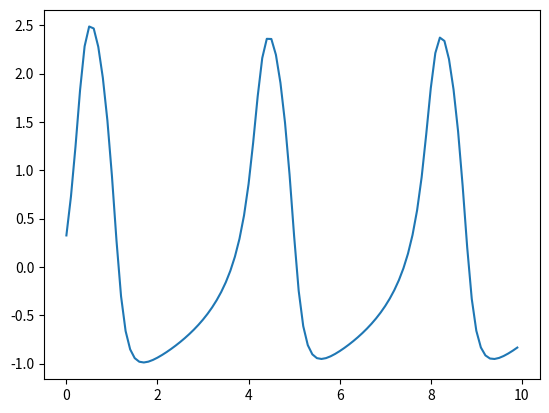

Python code for this plot:
#ルンゲ＝クッタ法で常微分方程式を解く　
# Hindmarsh–Rose model


import math
import numpy as np  #NumPyライブラリ
import matplotlib.pyplot as plt  #データ可視化ライブラリ

h = 0.1

x = 0
y = 0
z = 0

a = 1
b = 3
c = 1
d = 5

s = 4
xr = -8 / 5
r = 1 / 2000

I = 3

x1 = []
y1 = []

for t in np.arange(0, 10, h):

    x_calc = x
    y_calc = y
    z_calc = z

    k_1 = (y_calc + (-a * x_calc * x_calc * x_calc) + (b * x_calc * x_calc) - z_calc + I)
    l_1 = (c - (d * x_calc * x_calc) - y_calc)
    m_1 = (r * (s *(x_calc - xr) - z_calc))

    x_calc = x_calc + h * k_1 / 2
    y_calc = y_calc + h * l_1 / 2
    z_calc = z_calc + h * l_1 / 2
    k_2 =  (y_calc + (-a * x_calc * x_calc * x_calc) + (b * x_calc * x_calc) - z_calc + I)
    l_2 =  (c - (d * x_calc * x_calc) - y_calc)
    m_2 =  (r * (s *(x_calc - xr) - z_calc))

    x_calc = x_calc + h * k_2 / 2
    y_calc = y_calc + h * l_2 / 2
    z_calc = z_calc + h * l_2 / 2
    k_3 = (y_calc + (-a * x_calc * x_calc * x_calc) + (b * x_calc * x_calc) - z_calc + I)
    l_3 = (c - (d * x_calc * x_calc) - y_calc)
    m_3 = (r * (s * (x_calc - xr) - z_calc))

    x_calc = x_calc + h * k_3
    y_calc = y_calc + h * l_3
    z_calc = z_calc + h * l_3
    k_4 = (y_calc + (-a * x_calc * x_calc * x_calc) + (b * x_calc * x_calc) - z_calc + I)
    l_4 = (c - (d * x_calc * x_calc) - y_calc)
    m_4 = (r * (s * (x_calc - xr) - z_calc))

    x += h * (k_1 + 2 * k_2 + 2 * k_3 + k_4) / 6
    y += h * (l_1 + 2 * l_2 + 2 * l_3 + l_4) / 6
    z += h * (m_1 + 2 * m_2 + 2 * m_3 + m_4) / 6

    x1.append(t)
    y1.append(x)


plt.plot(x1, y1)
plt.show()
